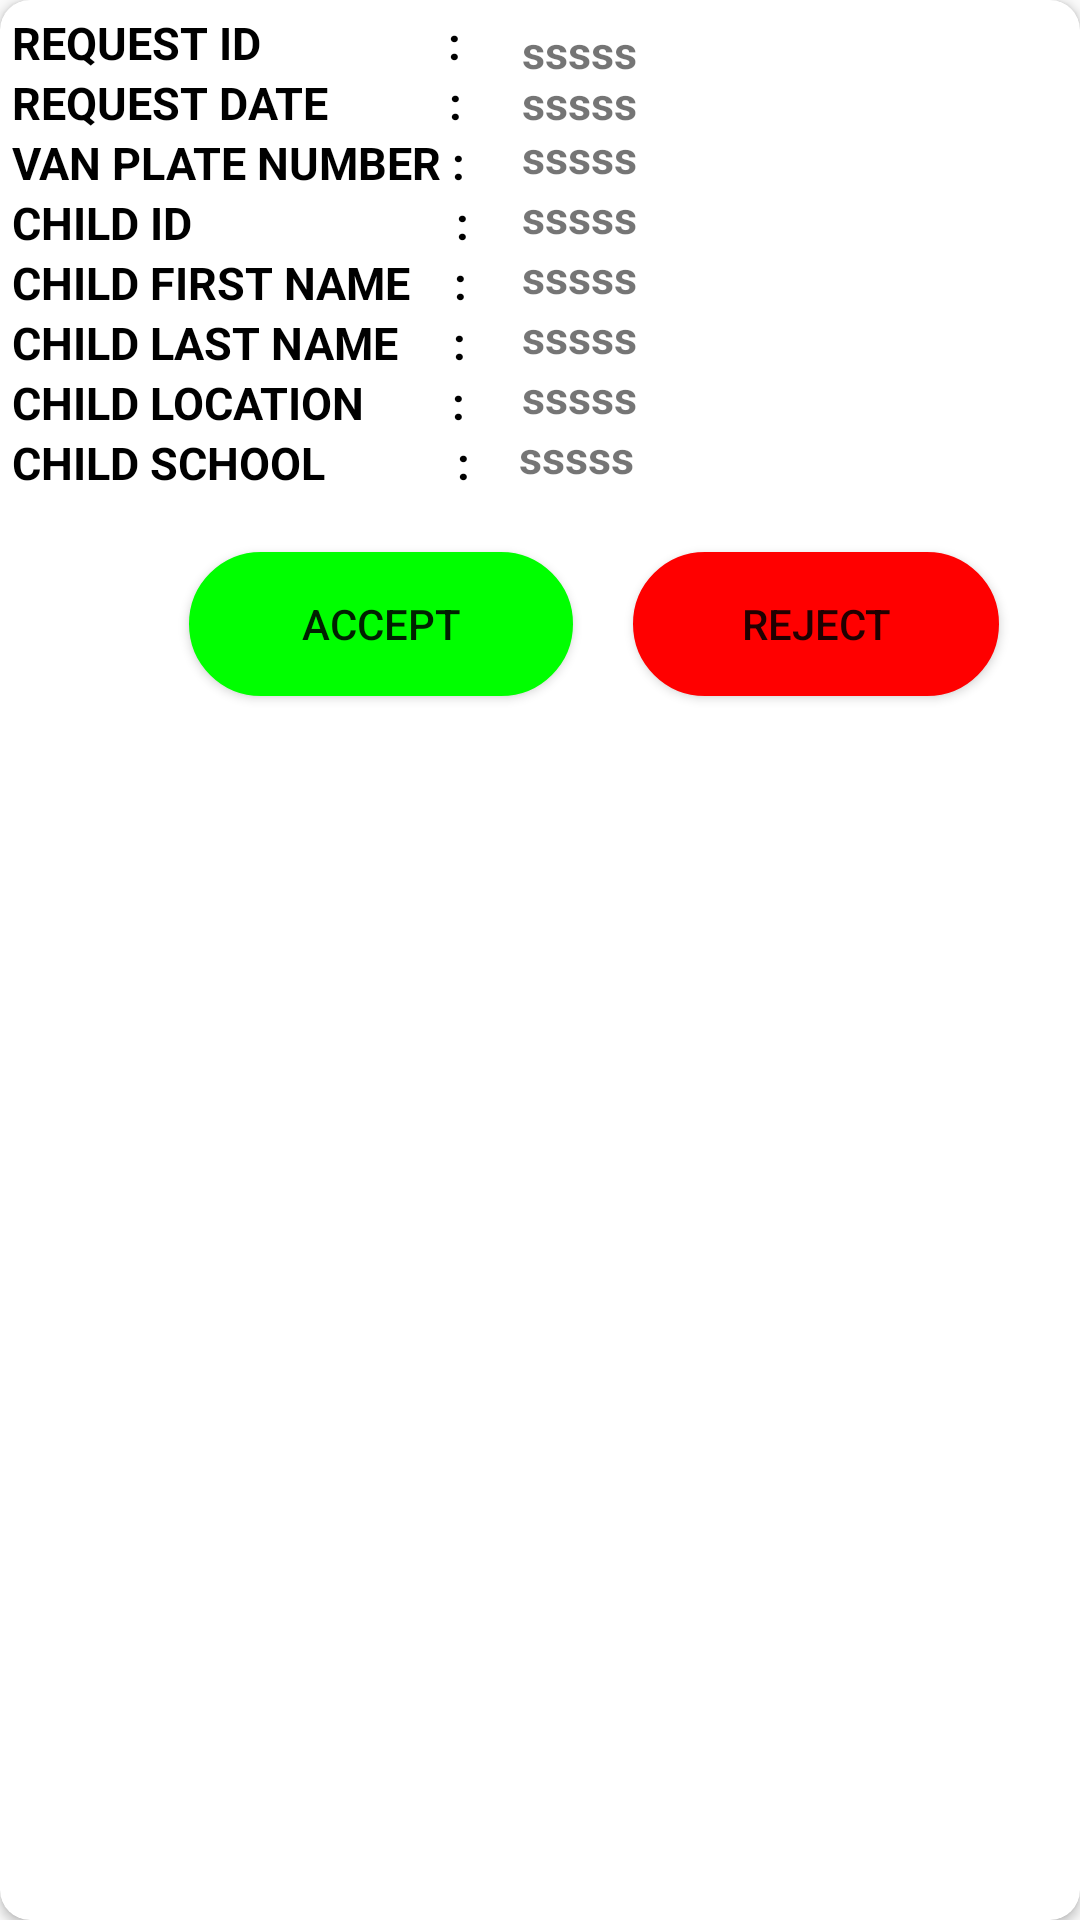

The Android layout XML behind this screen, and the referenced resources:
<!-- AndroidManifest.xml: application theme Theme.SmartVan -->
<!-- res/layout/request_row_layout.xml -->
<?xml version="1.0" encoding="utf-8"?>
<androidx.cardview.widget.CardView xmlns:android="http://schemas.android.com/apk/res/android"
    android:layout_width="match_parent"
    android:layout_height="wrap_content"
    xmlns:app="http://schemas.android.com/apk/res-auto"
    app:cardCornerRadius="10dp"
    android:layout_margin="24dp">

    <RelativeLayout
        android:layout_width="match_parent"
        android:layout_height="match_parent"
        android:layout_margin="4dp"
        android:layout_marginTop="12dp">

        <TextView
            android:layout_width="wrap_content"
            android:layout_height="wrap_content"
            android:layout_weight="1"
            android:text="REQUEST ID                 : "
            android:textColor="#000"
            android:textSize="15sp"
            android:textStyle="bold" />

        <TextView
            android:id="@+id/requestID"
            android:layout_width="wrap_content"
            android:layout_height="wrap_content"
            android:layout_alignParentStart="true"
            android:layout_alignParentTop="true"
            android:layout_marginStart="170dp"
            android:layout_marginTop="3dp"
            android:layout_weight="1"
            android:gravity="center_vertical"
            android:text="sssss"
            android:textSize="15dp"
            android:textStyle="bold" />

        <TextView
            android:layout_width="wrap_content"
            android:layout_height="wrap_content"
            android:layout_marginTop="20dp"
            android:layout_weight="1"
            android:gravity="center_vertical"
            android:text="REQUEST DATE           :"
            android:textColor="#000"
            android:textSize="15dp"
            android:textStyle="bold" />

        <TextView
            android:id="@+id/requestDate"
            android:layout_width="wrap_content"
            android:layout_height="wrap_content"
            android:layout_alignParentStart="true"
            android:layout_alignParentTop="true"
            android:layout_marginStart="170dp"
            android:layout_marginTop="20dp"
            android:layout_weight="1"
            android:gravity="center_vertical"
            android:text="sssss"
            android:textSize="15dp"
            android:textStyle="bold" />

        <TextView
            android:layout_width="wrap_content"
            android:layout_height="wrap_content"
            android:layout_marginTop="40dp"
            android:layout_weight="1"
            android:gravity="center_vertical"
            android:text="VAN PLATE NUMBER :"
            android:textColor="#000"
            android:textSize="15dp"
            android:textStyle="bold" />

        <TextView
            android:id="@+id/VanID"
            android:layout_width="wrap_content"
            android:layout_height="wrap_content"
            android:layout_alignParentStart="true"
            android:layout_alignParentTop="true"
            android:layout_marginStart="170dp"
            android:layout_marginTop="38dp"
            android:layout_weight="1"
            android:gravity="center_vertical"
            android:text="sssss"
            android:textSize="15dp"
            android:textStyle="bold" />

        <TextView
            android:layout_width="wrap_content"
            android:layout_height="wrap_content"
            android:layout_marginTop="60dp"
            android:layout_weight="1"
            android:gravity="center_vertical"
            android:text="CHILD ID                        :"
            android:textColor="#000"
            android:textSize="15dp"
            android:textStyle="bold" />

        <TextView
            android:id="@+id/childId"
            android:layout_width="wrap_content"
            android:layout_height="wrap_content"
            android:layout_alignParentStart="true"
            android:layout_alignParentTop="true"
            android:layout_marginStart="170dp"
            android:layout_marginTop="58dp"
            android:layout_weight="1"
            android:gravity="center_vertical"
            android:text="sssss"
            android:textSize="15dp"
            android:textStyle="bold" />

        <TextView
            android:layout_width="wrap_content"
            android:layout_height="wrap_content"
            android:layout_marginTop="80dp"
            android:layout_weight="1"
            android:gravity="center_vertical"
            android:text="CHILD FIRST NAME    :"
            android:textColor="#000"
            android:textSize="15dp"
            android:textStyle="bold" />

        <TextView
            android:id="@+id/childFName"
            android:layout_width="wrap_content"
            android:layout_height="wrap_content"
            android:layout_alignParentStart="true"
            android:layout_alignParentTop="true"
            android:layout_marginStart="170dp"
            android:layout_marginTop="78dp"
            android:layout_weight="1"
            android:gravity="center_vertical"
            android:text="sssss"
            android:textSize="15dp"
            android:textStyle="bold" />


        <TextView
            android:layout_width="wrap_content"
            android:layout_height="wrap_content"
            android:layout_marginTop="100dp"
            android:layout_weight="1"
            android:gravity="center_vertical"
            android:text="CHILD LAST NAME     :"
            android:textColor="#000"
            android:textSize="15dp"
            android:textStyle="bold" />

        <TextView
            android:id="@+id/childLName"
            android:layout_width="wrap_content"
            android:layout_height="wrap_content"
            android:layout_alignParentStart="true"
            android:layout_alignParentTop="true"
            android:layout_marginStart="170dp"
            android:layout_marginTop="98dp"
            android:layout_weight="1"
            android:gravity="center_vertical"
            android:text="sssss"
            android:textSize="15dp"
            android:textStyle="bold" />

        <TextView
            android:layout_width="wrap_content"
            android:layout_height="wrap_content"
            android:layout_marginTop="120dp"
            android:layout_weight="1"
            android:gravity="center_vertical"
            android:text="CHILD LOCATION        :"
            android:textColor="#000"
            android:textSize="15dp"
            android:textStyle="bold" />

        <TextView
            android:id="@+id/childLocation"
            android:layout_width="wrap_content"
            android:layout_height="wrap_content"
            android:layout_alignParentStart="true"
            android:layout_alignParentTop="true"
            android:layout_marginStart="170dp"
            android:layout_marginTop="118dp"
            android:layout_weight="1"
            android:gravity="center_vertical"
            android:text="sssss"
            android:textSize="15dp"
            android:textStyle="bold" />

        <TextView
            android:layout_width="wrap_content"
            android:layout_height="wrap_content"
            android:layout_marginTop="140dp"
            android:layout_weight="1"
            android:gravity="center_vertical"
            android:text="CHILD SCHOOL            :"
            android:textColor="#000"
            android:textSize="15dp"
            android:textStyle="bold" />

        <TextView
            android:id="@+id/childSchool"
            android:layout_width="wrap_content"
            android:layout_height="wrap_content"
            android:layout_alignParentStart="true"
            android:layout_alignParentTop="true"
            android:layout_marginStart="169dp"
            android:layout_marginTop="138dp"
            android:layout_weight="1"
            android:gravity="center_vertical"
            android:text="sssss"
            android:textSize="15dp"
            android:textStyle="bold" />

        <Button
            android:id="@+id/accept"
            android:layout_width="128dp"
            android:layout_height="wrap_content"
            android:layout_alignParentEnd="true"
            android:layout_marginTop="180dp"
            android:layout_marginEnd="165dp"
            android:background="@drawable/custombuttonno"
            android:text="ACCEPT" />

        <Button
            android:id="@+id/reject"
            android:layout_width="122dp"
            android:layout_height="wrap_content"
            android:layout_alignParentEnd="true"
            android:layout_marginTop="180dp"
            android:layout_marginEnd="23dp"
            android:background="@drawable/custombuttonyes"
            android:text="REJEcT" />


        
    </RelativeLayout>
</androidx.cardview.widget.CardView>
<!-- resources referenced by this layout -->
<resources>
  <!-- drawable custombuttonno (drawable) -->
  <?xml version="1.0" encoding="utf-8"?>
  <shape xmlns:android="http://schemas.android.com/apk/res/android" android:shape="rectangle">
      <solid android:color="#00ff00"/>
      <stroke android:color="#00ff00" android:width="1dp"/>
      <corners android:radius="100dp"/>
  </shape>
  <!-- drawable custombuttonyes (drawable) -->
  <?xml version="1.0" encoding="utf-8"?>
  <shape xmlns:android="http://schemas.android.com/apk/res/android" android:shape="rectangle">
      <solid android:color="#ff0000"/>
      <stroke android:color="#ff0000" android:width="1dp"/>
      <corners android:radius="100dp"/>
  </shape>
  <style name="Theme.SmartVan" parent="Theme.AppCompat.Light.NoActionBar">
          
          <item name="colorPrimary">@color/purple_500</item>
          <item name="colorPrimaryVariant">@color/purple_700</item>
          <item name="colorOnPrimary">@color/white</item>
          
          <item name="colorSecondary">@color/teal_200</item>
          <item name="colorSecondaryVariant">@color/teal_700</item>
          <item name="colorOnSecondary">@color/black</item>
          
          <item name="android:statusBarColor" tools:targetApi="l">?attr/colorOnSecondary</item>
          
      </style>
  <!-- not gathered from this repository: default colours our renderer supplied (Android Studio template values) -->
  <color name="purple_500">#FF6200EE</color>
  <color name="purple_700">#FF3700B3</color>
  <color name="teal_200">#FF03DAC5</color>
  <color name="teal_700">#FF018786</color>
  <color name="black">#FF000000</color>
  <color name="white">#FFFFFFFF</color>
</resources>
